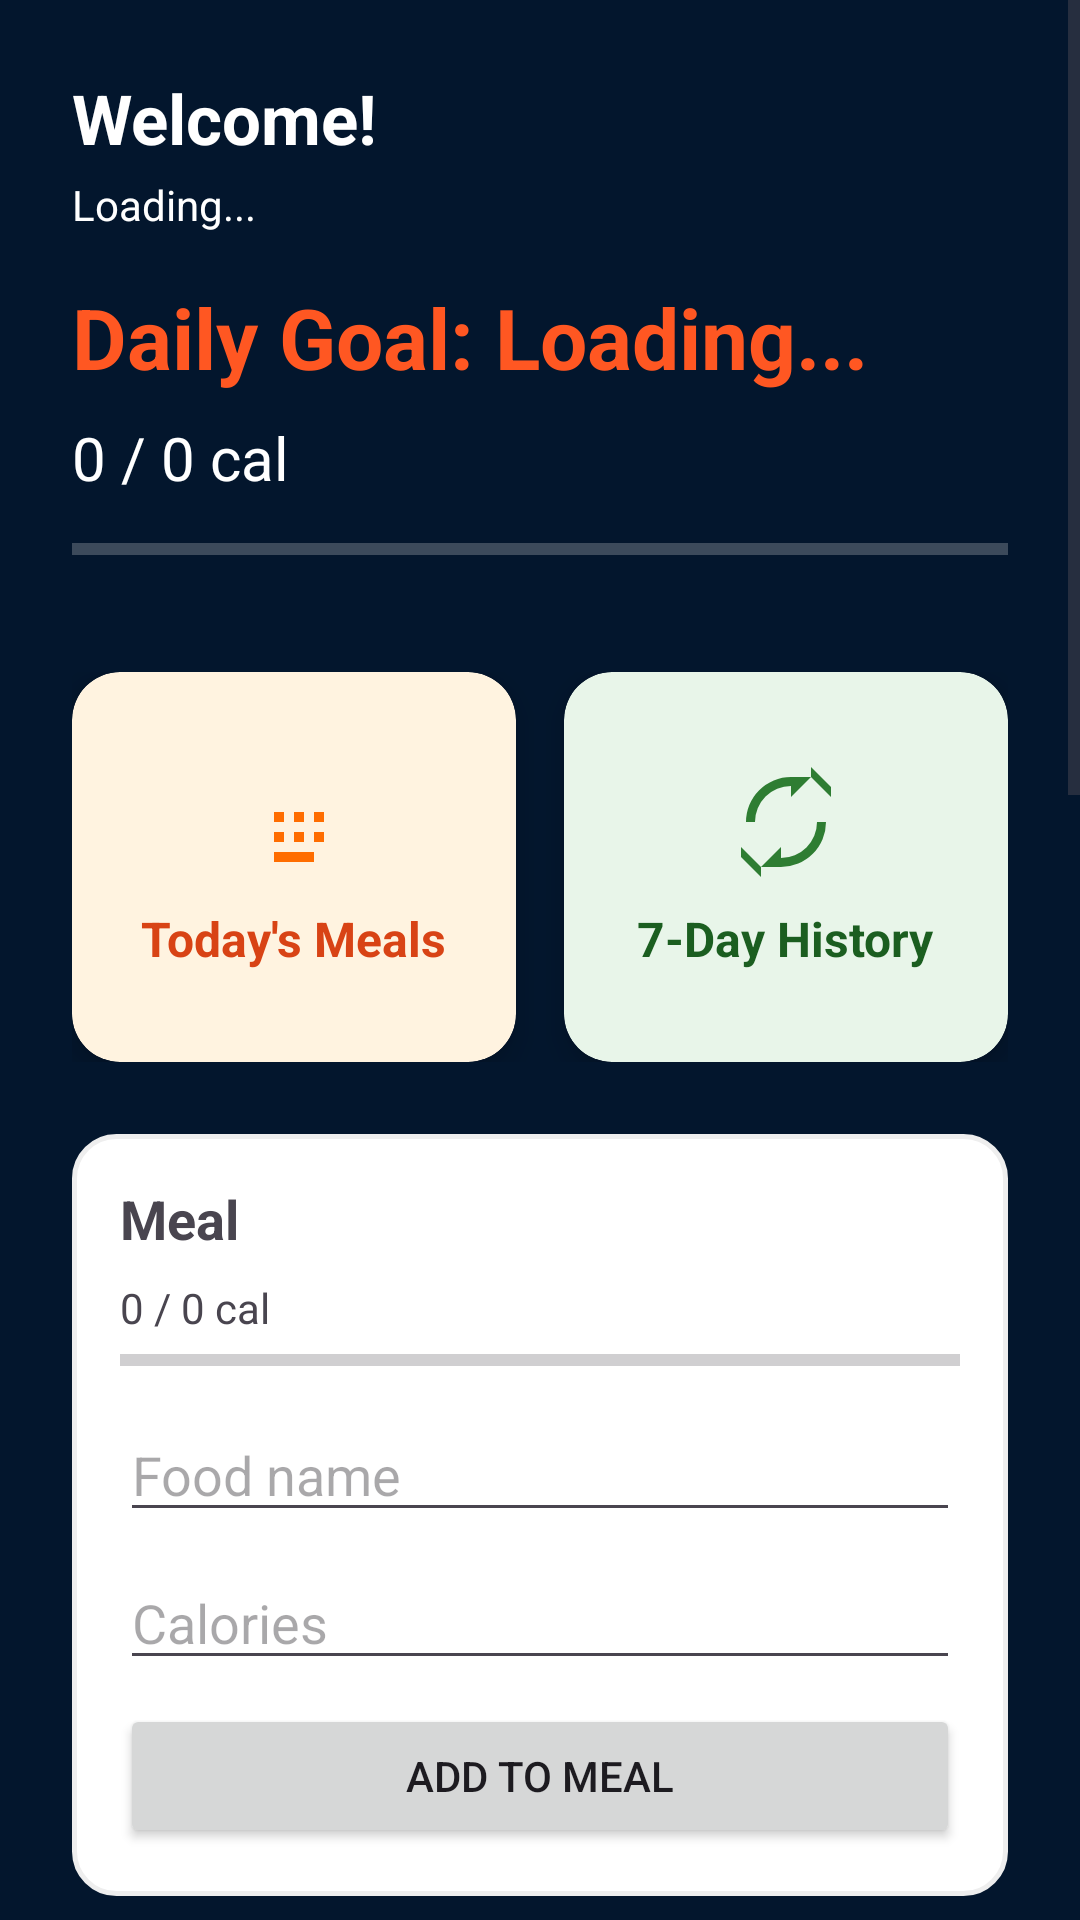

Produce the Android XML layout that renders to this screen, including the resource entries it uses.
<!-- AndroidManifest.xml: application theme Theme.Fitfule1 -->
<!-- res/layout/activity_main.xml -->
<?xml version="1.0" encoding="utf-8"?>
<ScrollView xmlns:android="http://schemas.android.com/apk/res/android"
    xmlns:app="http://schemas.android.com/apk/res-auto"
    android:layout_width="match_parent"
    android:layout_height="match_parent"
    android:fillViewport="true"
    android:background="@color/backgroundcolor">

    <LinearLayout
        android:layout_width="match_parent"
        android:layout_height="wrap_content"
        android:orientation="vertical"
        android:padding="24dp">

        
        <TextView
            android:id="@+id/tv_welcome"
            android:layout_width="wrap_content"
            android:layout_height="wrap_content"
            android:text="Welcome!"
            android:textSize="23sp"
            android:textStyle="bold"
            android:textColor="@color/white"
            android:layout_marginBottom="4dp" />

        <TextView
            android:id="@+id/tv_email"
            android:layout_width="wrap_content"
            android:layout_height="wrap_content"
            android:text="Loading..."
            android:textSize="14sp"
            android:textColor="@color/white"
            android:layout_marginBottom="16dp" />

        
        <TextView
            android:id="@+id/tv_daily_goal"
            android:layout_width="wrap_content"
            android:layout_height="wrap_content"
            android:text="Daily Goal: Loading..."
            android:textSize="28sp"
            android:textStyle="bold"
            android:textColor="@color/buttonColor"
            android:layout_marginBottom="8dp" />

        <TextView
            android:id="@+id/tv_progress"
            android:layout_width="wrap_content"
            android:layout_height="wrap_content"
            android:text="0 / 0 cal"
            android:textSize="20sp"
            android:textColor="@color/white"
            android:layout_marginBottom="8dp" />

        <ProgressBar
            android:id="@+id/progress_bar_goal"
            style="?android:attr/progressBarStyleHorizontal"
            android:layout_width="match_parent"
            android:layout_height="18dp"
            android:max="100"
            android:progress="0"
            android:progressBackgroundTint="#E0E0E0"
            android:progressTint="@color/buttonColor"
            android:layout_marginBottom="32dp" />

        <LinearLayout
            android:layout_width="match_parent"
            android:layout_height="wrap_content"
            android:orientation="horizontal"
            android:weightSum="2"
            android:layout_marginBottom="24dp">

            
            <androidx.cardview.widget.CardView
                android:id="@+id/card_today_meals"
                android:layout_width="0dp"
                android:layout_height="130dp"
                android:layout_weight="1"
                android:layout_marginEnd="8dp"
                android:clickable="true"
                android:focusable="true"
                android:foreground="?android:attr/selectableItemBackground"
                app:cardCornerRadius="16dp"
                app:cardElevation="6dp"
                app:cardBackgroundColor="#FFF3E0">

                <LinearLayout
                    android:layout_width="match_parent"
                    android:layout_height="match_parent"
                    android:gravity="center"
                    android:orientation="vertical"
                    android:padding="16dp">

                    <ImageView
                        android:layout_width="40dp"
                        android:layout_height="40dp"
                        android:src="@drawable/ic_food"
                        android:tint="#FF6D00" />

                    <TextView
                        android:layout_width="wrap_content"
                        android:layout_height="wrap_content"
                        android:text="Today's Meals"
                        android:textSize="16sp"
                        android:textStyle="bold"
                        android:textColor="#D84315"
                        android:layout_marginTop="8dp" />

                </LinearLayout>
            </androidx.cardview.widget.CardView>

            
            <androidx.cardview.widget.CardView
                android:id="@+id/card_history"
                android:layout_width="0dp"
                android:layout_height="130dp"
                android:layout_weight="1"
                android:layout_marginStart="8dp"
                android:clickable="true"
                android:focusable="true"
                android:foreground="?android:attr/selectableItemBackground"
                app:cardCornerRadius="16dp"
                app:cardElevation="6dp"
                app:cardBackgroundColor="#E8F5E9"
                android:outlineSpotShadowColor="@color/black">

                <LinearLayout
                    android:layout_width="match_parent"
                    android:layout_height="match_parent"
                    android:gravity="center"
                    android:orientation="vertical"
                    android:padding="16dp">

                    <ImageView
                        android:layout_width="40dp"
                        android:layout_height="40dp"
                        android:src="@drawable/ic_history"
                        android:tint="#2E7D32" />

                    <TextView
                        android:layout_width="wrap_content"
                        android:layout_height="wrap_content"
                        android:text="7-Day History"
                        android:textSize="16sp"
                        android:textStyle="bold"
                        android:textColor="#1B5E20"
                        android:layout_marginTop="8dp" />

                </LinearLayout>
            </androidx.cardview.widget.CardView>
        </LinearLayout>

        
        <include
            android:id="@+id/meal_breakfast"
            layout="@layout/meal_section" />

        <include
            android:id="@+id/meal_lunch"
            layout="@layout/meal_section" />

        <include
            android:id="@+id/meal_snack"
            layout="@layout/meal_section" />

        <include
            android:id="@+id/meal_dinner"
            layout="@layout/meal_section" />


        
        <Button
            android:id="@+id/logout"
            android:layout_width="97dp"
            android:layout_height="wrap_content"
            android:layout_marginTop="16dp"
            android:backgroundTint="@color/buttonColor"
            android:gravity="center"
            android:text="Logout"
            android:layout_gravity="center"
            android:textColor="#FFFFFF" />

    </LinearLayout>
</ScrollView>
<!-- res/layout/meal_section.xml (included above) -->
<?xml version="1.0" encoding="utf-8"?>
<LinearLayout xmlns:android="http://schemas.android.com/apk/res/android"
    android:layout_width="match_parent"
    android:layout_height="wrap_content"
    android:orientation="vertical"
    android:background="@drawable/meal_card"
    android:padding="16dp"
    android:layout_marginBottom="16dp">

    <TextView
        android:id="@+id/tv_meal_title"
        android:layout_width="wrap_content"
        android:layout_height="wrap_content"
        android:text="Meal"
        android:textSize="18sp"
        android:textStyle="bold"
        android:layout_marginBottom="8dp" />

    <TextView
        android:id="@+id/tv_meal_progress"
        android:layout_width="wrap_content"
        android:layout_height="wrap_content"
        android:text="0 / 0 cal"
        android:textSize="14sp"
        android:layout_marginBottom="4dp" />

    <ProgressBar
        android:id="@+id/progress_bar_meal"
        style="?android:attr/progressBarStyleHorizontal"
        android:layout_width="match_parent"
        android:layout_height="8dp"
        android:max="100"
        android:progress="0"
        android:layout_marginBottom="12dp" />

    <EditText
        android:id="@+id/et_food"
        android:layout_width="match_parent"
        android:layout_height="wrap_content"
        android:hint="Food name"
        android:inputType="textCapWords"
        android:layout_marginBottom="8dp" />

    <EditText
        android:id="@+id/et_calories"
        android:layout_width="match_parent"
        android:layout_height="wrap_content"
        android:hint="Calories"
        android:inputType="number"
        android:layout_marginBottom="8dp" />

    <Button
        android:id="@+id/btn_add"
        android:layout_width="match_parent"
        android:layout_height="wrap_content"
        android:text="Add to Meal" />

</LinearLayout>
<!-- resources referenced by this layout -->
<resources>
  <color name="backgroundcolor">#03162d</color>
  <color name="black">#FF000000</color>
  <color name="buttonColor">#FF5722</color>
  <color name="white">#FFFFFFFF</color>
  <!-- drawable ic_food (drawable) -->
  <vector xmlns:android="http://schemas.android.com/apk/res/android"
      android:width="24dp"
      android:height="24dp"
      android:viewportWidth="24"
      android:viewportHeight="24">
      <path
          android:fillColor="#FF000000"
          android:pathData="M8,18h8v2H8zm8,-4h2v2h-2zm-4,0h2v2h-2zm-4,0h2v2H8zm8,-4h2v2h-2zm-4,0h2v2h-2zm-4,0h2v2H8z"/>
  </vector>
  <!-- drawable ic_history (drawable) -->
  <vector xmlns:android="http://schemas.android.com/apk/res/android"
      android:width="24dp"
      android:height="24dp"
      android:viewportWidth="24"
      android:viewportHeight="24">
      <path
          android:fillColor="#FF000000"
          android:pathData="M13,3a9,9 0 0,0 -9,9h1.8a7.2,7.2 0 0,1 7.2,-7.2V7l4,-4 4,4v-2l-4,-4v2zM11,21a9,9 0 0,0 9,-9h-1.8a7.2,7.2 0 0,1 -7.2,7.2V17l-4,4 -4,-4v2l4,4v-2z"/>
  </vector>
  <!-- drawable meal_card (drawable) -->
  <?xml version="1.0" encoding="utf-8"?>
  <shape xmlns:android="http://schemas.android.com/apk/res/android">
      <solid android:color="#FFFFFF" />
      <corners android:radius="14dp" />
      <stroke android:width="1.5dp" android:color="#EEEEEE" />
  </shape>
  <style name="Theme.Fitfule1" parent="Base.Theme.Fitfule1" />
  <style name="Base.Theme.Fitfule1" parent="Theme.Material3.DayNight.NoActionBar">
          
          
      </style>
</resources>
